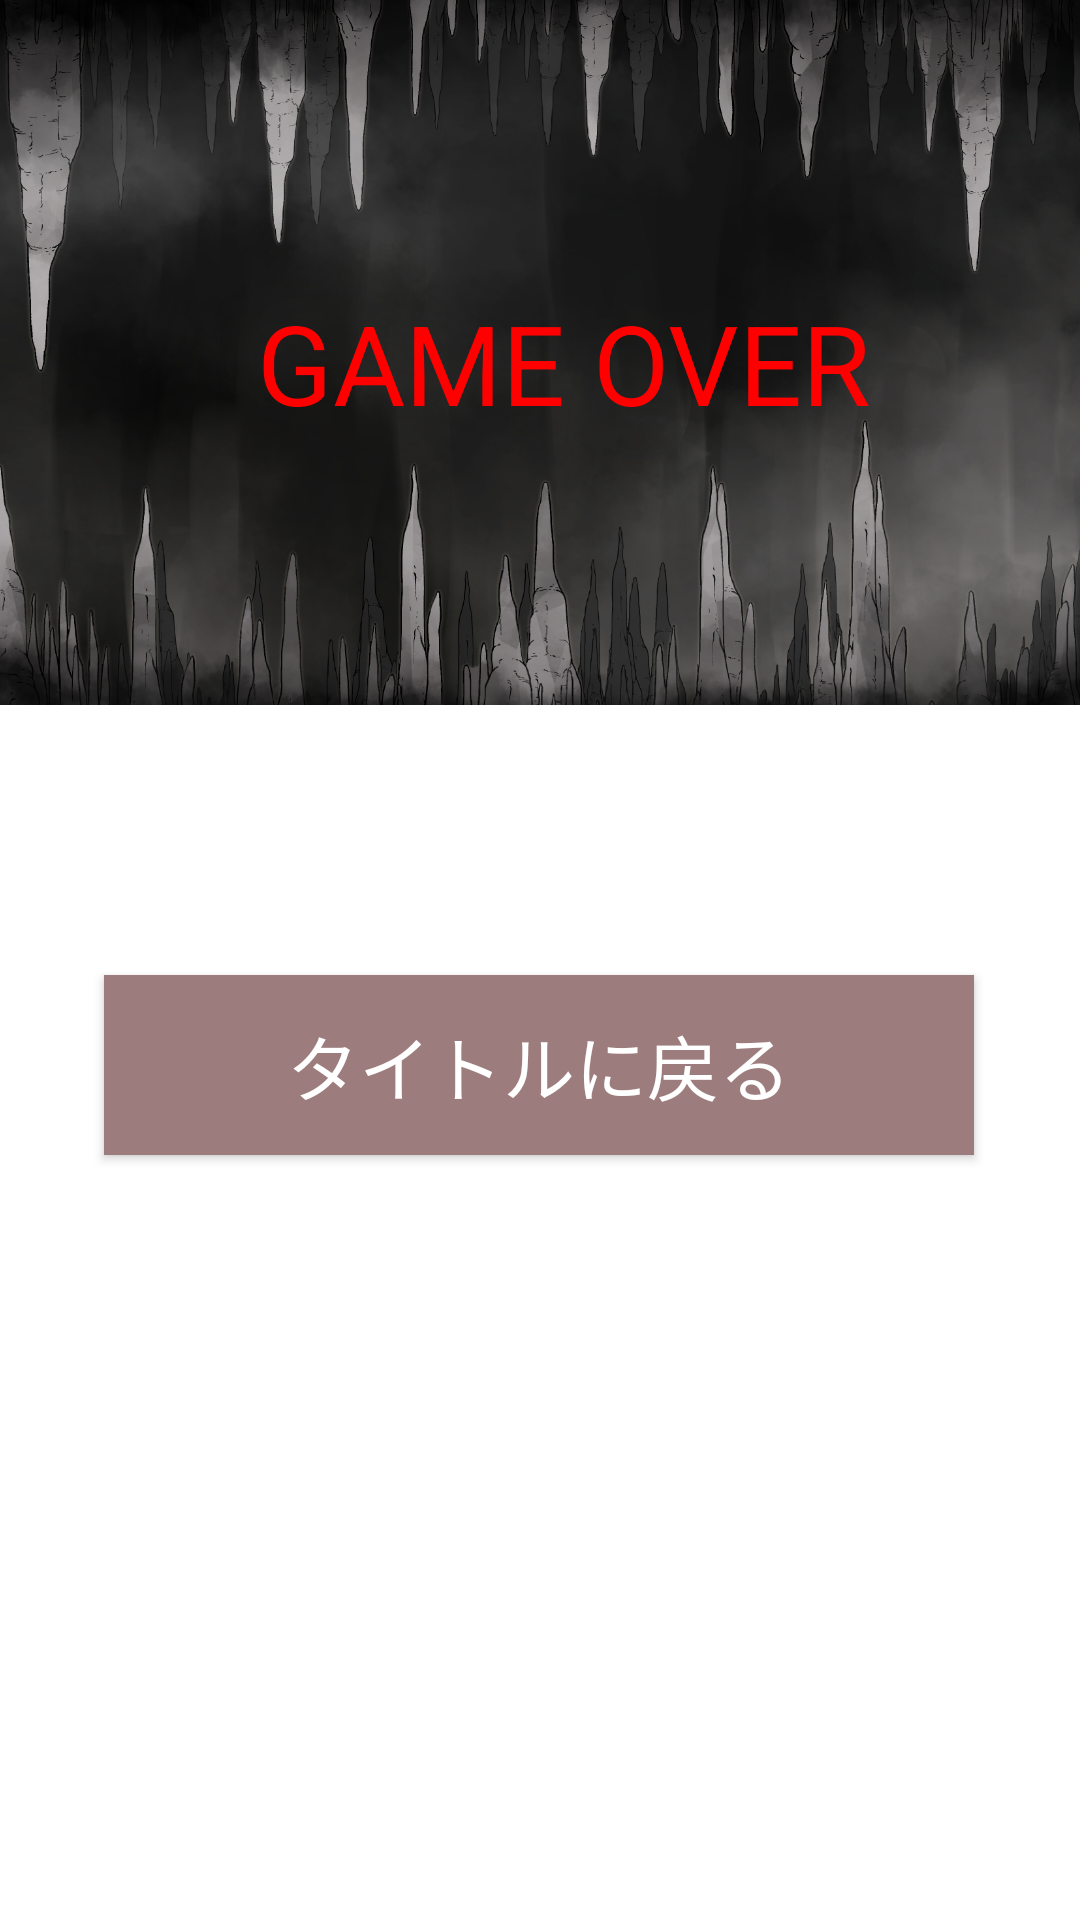

The Android layout XML behind this screen, and the referenced resources:
<!-- AndroidManifest.xml: application theme Theme.Androidgame -->
<!-- res/layout/activity_gameover.xml -->
<?xml version="1.0" encoding="utf-8"?>
<androidx.constraintlayout.widget.ConstraintLayout xmlns:android="http://schemas.android.com/apk/res/android"
    xmlns:app="http://schemas.android.com/apk/res-auto"
    xmlns:tools="http://schemas.android.com/tools"
    android:layout_width="match_parent"
    android:layout_height="match_parent"
    tools:context=".Gameover">

    <ImageView
        android:id="@+id/imageView"
        android:layout_width="455dp"
        android:layout_height="235dp"
        app:layout_constraintEnd_toEndOf="parent"
        app:layout_constraintStart_toStartOf="parent"
        app:layout_constraintTop_toTopOf="parent"
        app:srcCompat="@drawable/gameover" />

    <TextView
        android:id="@+id/gameover"
        android:layout_width="206dp"
        android:layout_height="78dp"
        android:text="GAME OVER"
        android:textColor="#FF0000"
        android:textSize="37sp"
        app:layout_constraintBottom_toBottomOf="@+id/imageView"
        app:layout_constraintEnd_toEndOf="parent"
        app:layout_constraintHorizontal_bias="0.556"
        app:layout_constraintStart_toStartOf="parent"
        app:layout_constraintTop_toTopOf="parent"
        app:layout_constraintVertical_bias="0.611" />

    <Button
        android:id="@+id/titlebtn"
        android:layout_width="290dp"
        android:layout_height="60dp"
        android:background="#9C7C7C"
        android:text="タイトルに戻る"
        android:textAppearance="@style/TextAppearance.AppCompat.Large"
        android:textColor="#FFFFFF"
        android:textSize="24sp"
        android:typeface="normal"
        app:layout_constraintBottom_toBottomOf="parent"
        app:layout_constraintEnd_toEndOf="parent"
        app:layout_constraintHorizontal_bias="0.495"
        app:layout_constraintStart_toStartOf="parent"
        app:layout_constraintTop_toBottomOf="@+id/imageView"
        app:layout_constraintVertical_bias="0.261" />
</androidx.constraintlayout.widget.ConstraintLayout>
<!-- resources referenced by this layout -->
<resources>
  <!-- drawable gameover: jpg bitmap (drawable, 913323 bytes) -->
  <style name="Theme.Androidgame" parent="Theme.MaterialComponents.DayNight.DarkActionBar">
          
          <item name="colorPrimary">@color/purple_500</item>
          <item name="colorPrimaryVariant">@color/purple_700</item>
          <item name="colorOnPrimary">@color/white</item>
          
          <item name="colorSecondary">@color/teal_200</item>
          <item name="colorSecondaryVariant">@color/teal_700</item>
          <item name="colorOnSecondary">@color/black</item>
          
          <item name="android:statusBarColor" tools:targetApi="l">?attr/colorPrimaryVariant</item>
          
      </style>
  <!-- not gathered from this repository: default colours our renderer supplied (Android Studio template values) -->
  <color name="purple_500">#FF6200EE</color>
  <color name="purple_700">#FF3700B3</color>
  <color name="teal_200">#FF03DAC5</color>
  <color name="teal_700">#FF018786</color>
  <color name="black">#FF000000</color>
  <color name="white">#FFFFFFFF</color>
</resources>
